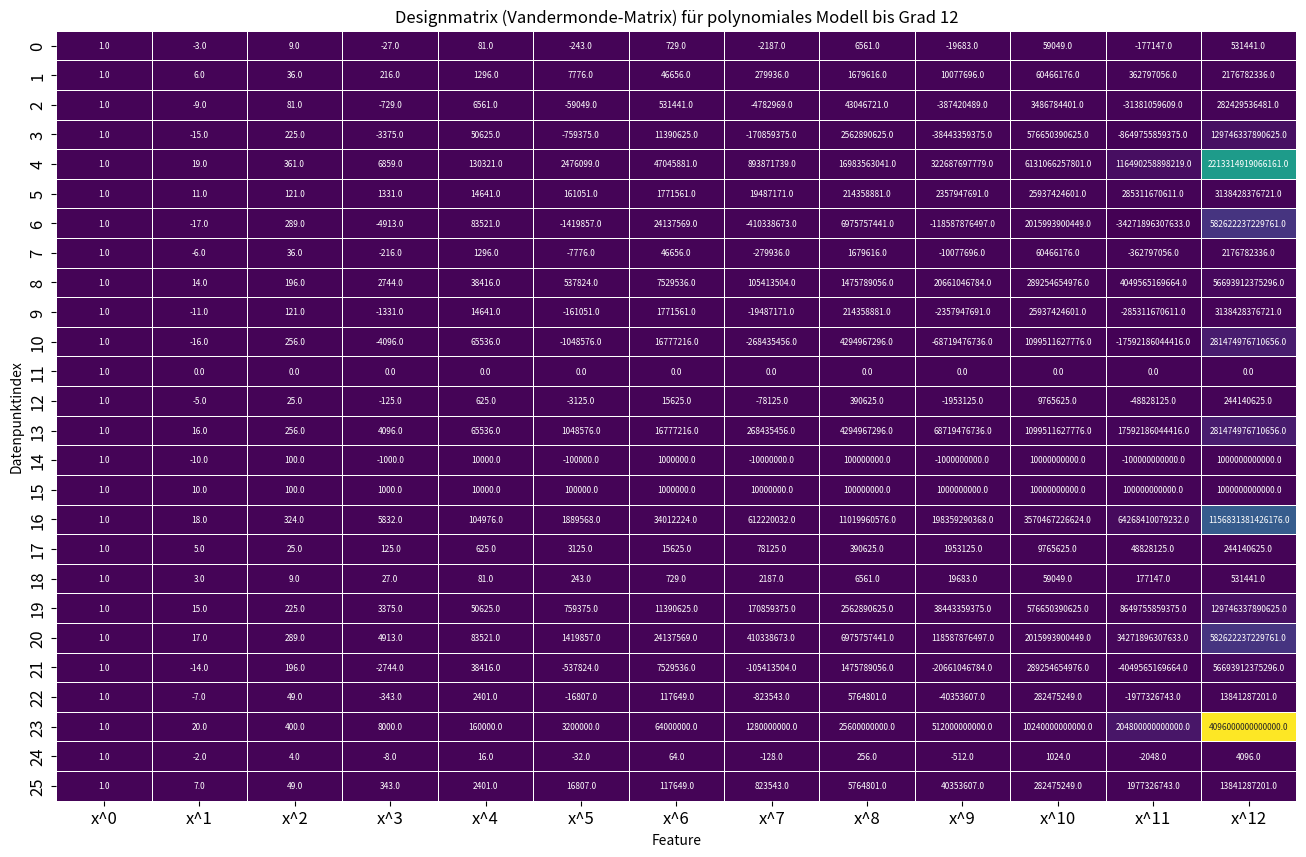

This chart was generated by the following Python code:
import numpy as np
import pandas as pd
import seaborn as sns
import matplotlib.pyplot as plt

# Gegebene Datenpunkte
data_points = [
    (-3, -2981677.63), (6, -13217884866.6), (-9, -1664871776185.78),
    (-15, -740699415007428.1), (19, -12670131062880296),
    (11, -18391792157894.01), (-17, 3436253692128093.5),
    (-6, -12903479700.16), (14, -355513790324347.25),
    (-11, -19228985223794.45), (-16, -1646734858787233),
    (0, 6.89), (-5, -1404087971.99), (16, -1788484224926809),
    (-10, -5995411025987.84), (10, -6336617671840.71),
    (18, -7050311156535014), (5, -1528271348.97),
    (3, -3398036.45), (15, -790671445328298.9),
    (17, -3515346465556009), (-14, -337398232460715.06),
    (-7, -81014769228.06), (20, -24250183499670304),
    (-2, -17016.65), (7, -88720567608.48)
]

# Extrahiere x und y Werte
x = np.array([point[0] for point in data_points])
y = np.array([point[1] for point in data_points])

# Erstellen der Designmatrix (Vandermonde-Matrix) für ein polynomiales Modell bis zum Grad 12
X = np.vander(x, N=13, increasing=True)

# Umwandeln in DataFrame für die Visualisierung
X_df = pd.DataFrame(X, columns=[f'x^{i}' for i in range(13)])

# Visualisierung der Designmatrix
plt.figure(figsize=(16, 10))
sns.heatmap(X_df, annot=True, cmap='viridis', cbar=False, fmt='.1f', linewidths=0.5, annot_kws={"size": 6})
plt.title('Designmatrix (Vandermonde-Matrix) für polynomiales Modell bis Grad 12')
plt.xlabel('Feature')
plt.ylabel('Datenpunktindex')
plt.xticks(fontsize=12)
plt.yticks(fontsize=12)
plt.show()
